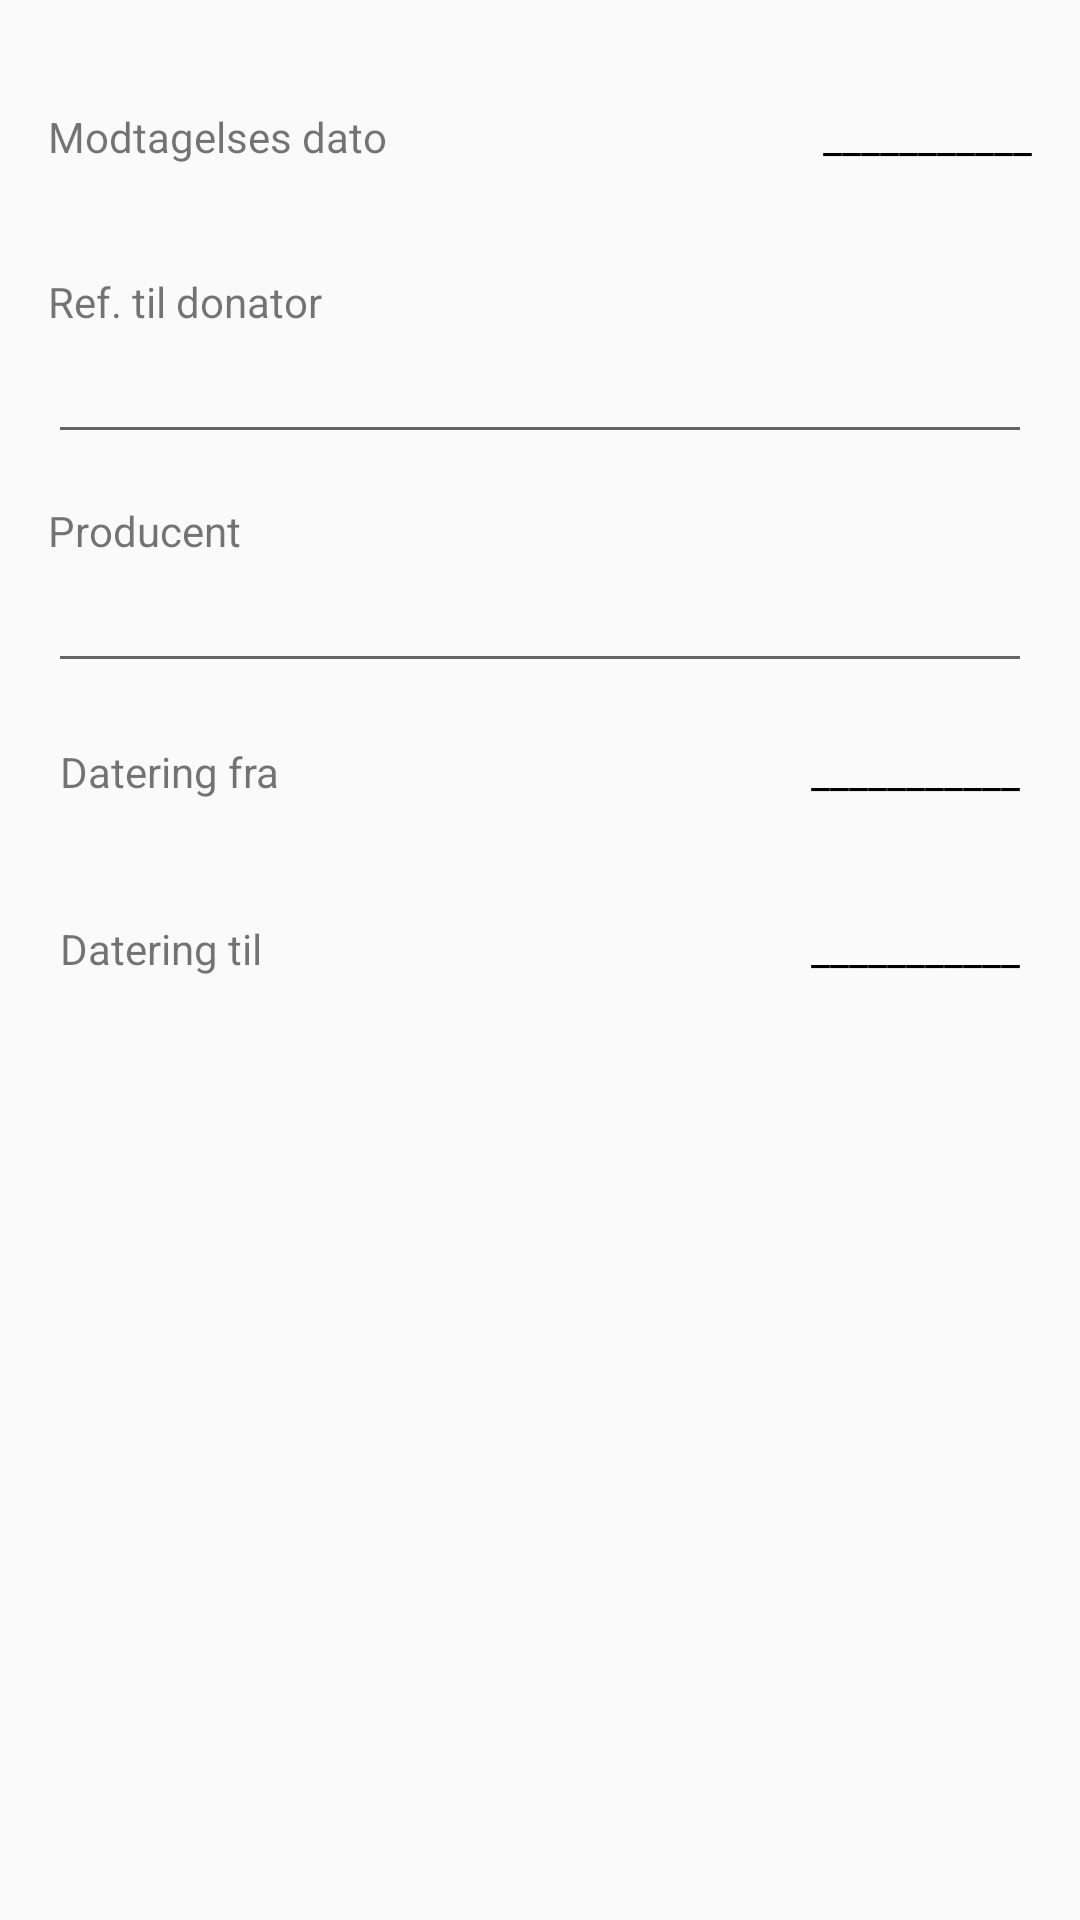

This screen was rendered from an Android layout file. Write that file and the resources it references.
<!-- AndroidManifest.xml: application theme AppTheme -->
<!-- res/layout/fragment_item_details.xml -->
<ScrollView xmlns:android="http://schemas.android.com/apk/res/android"
    android:id="@+id/content"
    android:layout_width="match_parent"
    android:layout_height="match_parent">

    
    <LinearLayout android:layout_width="match_parent"
        android:layout_height="wrap_content"
        android:orientation="vertical"
        android:paddingLeft="12dp"
        android:paddingTop="16dp"
        android:paddingBottom="16dp"
        android:paddingRight="12dp">


        <LinearLayout
            android:orientation="horizontal"
            android:layout_width="match_parent"
            android:layout_height="match_parent"
            android:id="@+id/RecieveDateWrapper"
            style="@style/CustomDateField">

            <TextView
                android:layout_width="fill_parent"
                android:layout_height="fill_parent"
                android:text="Modtagelses dato"
                android:textAppearance="?android:attr/textAppearanceSmall"
                android:layout_weight="1" />

            <TextView
                android:layout_width="fill_parent"
                android:layout_height="fill_parent"
                android:layout_weight="1"
                android:textAlignment="viewEnd"
                android:text="___________"
                android:textAppearance="?android:attr/textAppearanceSmall"
                android:id="@+id/ReceiveDate"
                android:textColor="#000000" />
        </LinearLayout>

        <LinearLayout
            android:orientation="vertical"
            android:layout_width="match_parent"
            android:layout_height="match_parent"
            android:paddingLeft="4dp"
            android:paddingRight="4dp">

            <TextView
                android:layout_width="match_parent"
                android:layout_height="wrap_content"
                android:paddingTop="16dp"
                android:text="Ref. til donator"
                android:textAppearance="?android:attr/textAppearanceSmall" />

            <EditText
                android:id="@+id/Donator"
                android:layout_width="match_parent"
                android:layout_height="wrap_content"
                android:layout_gravity="center_horizontal" />

            <TextView
                android:layout_width="match_parent"
                android:layout_height="wrap_content"
                android:paddingTop="16dp"
                android:text="Producent"
                android:textAppearance="?android:attr/textAppearanceSmall" />

            <EditText
                android:id="@+id/Producer"
                android:layout_width="match_parent"
                android:layout_height="wrap_content"
                android:layout_gravity="center_horizontal" />

            <LinearLayout
                android:orientation="horizontal"
                android:layout_width="match_parent"
                android:layout_height="match_parent"
                style="@style/CustomDateField"
                android:id="@+id/DateFromWrapper">

                <TextView
                    android:layout_width="fill_parent"
                    android:layout_height="fill_parent"
                    android:layout_weight="1"
                    android:text="Datering fra"
                    android:textAppearance="?android:attr/textAppearanceSmall" />

                <TextView
                    android:layout_width="fill_parent"
                    android:layout_height="fill_parent"
                    android:layout_weight="1"
                    android:textAlignment="viewEnd"
                    android:text="___________"
                    android:textAppearance="?android:attr/textAppearanceSmall"
                    android:id="@+id/DateFrom"
                    android:textColor="#000000"/>
            </LinearLayout>
            <LinearLayout
                android:orientation="horizontal"
                android:layout_width="match_parent"
                android:layout_height="match_parent"
                style="@style/CustomDateField"
                android:id="@+id/DateToWrapper">
                <TextView
                    android:layout_width="fill_parent"
                    android:layout_height="fill_parent"
                    android:layout_weight="1"
                    android:text="Datering til"
                    android:textAppearance="?android:attr/textAppearanceSmall" />

                <TextView
                    android:layout_width="fill_parent"
                    android:layout_height="fill_parent"
                    android:layout_weight="1"
                    android:textAlignment="viewEnd"
                    android:text="___________"
                    android:textAppearance="?android:attr/textAppearanceSmall"
                    android:id="@+id/DateTo"
                    android:textColor="#000000"/>
            </LinearLayout>
        </LinearLayout>

    </LinearLayout>

</ScrollView>
<!-- resources referenced by this layout -->
<resources>
  <style name="CustomDateField" parent="@style/Base.Widget.AppCompat.Button.Borderless">
          <item name="android:paddingTop">20dp</item>
          <item name="android:paddingRight">4dp</item>
          <item name="android:paddingLeft">4dp</item>
          <item name="android:paddingBottom">20dp</item>
      </style>
  <style name="AppTheme" parent="Theme.AppCompat.Light.NoActionBar">
          <item name="colorPrimary">@color/colorPrimary</item>
          <item name="colorPrimaryDark">@color/colorPrimaryDark</item>
          <item name="colorAccent">@color/colorAccent</item>
      </style>
  <color name="colorPrimary">#795548</color>
  <color name="colorPrimaryDark">#5D4037</color>
  <color name="colorAccent">#757575</color>
</resources>
